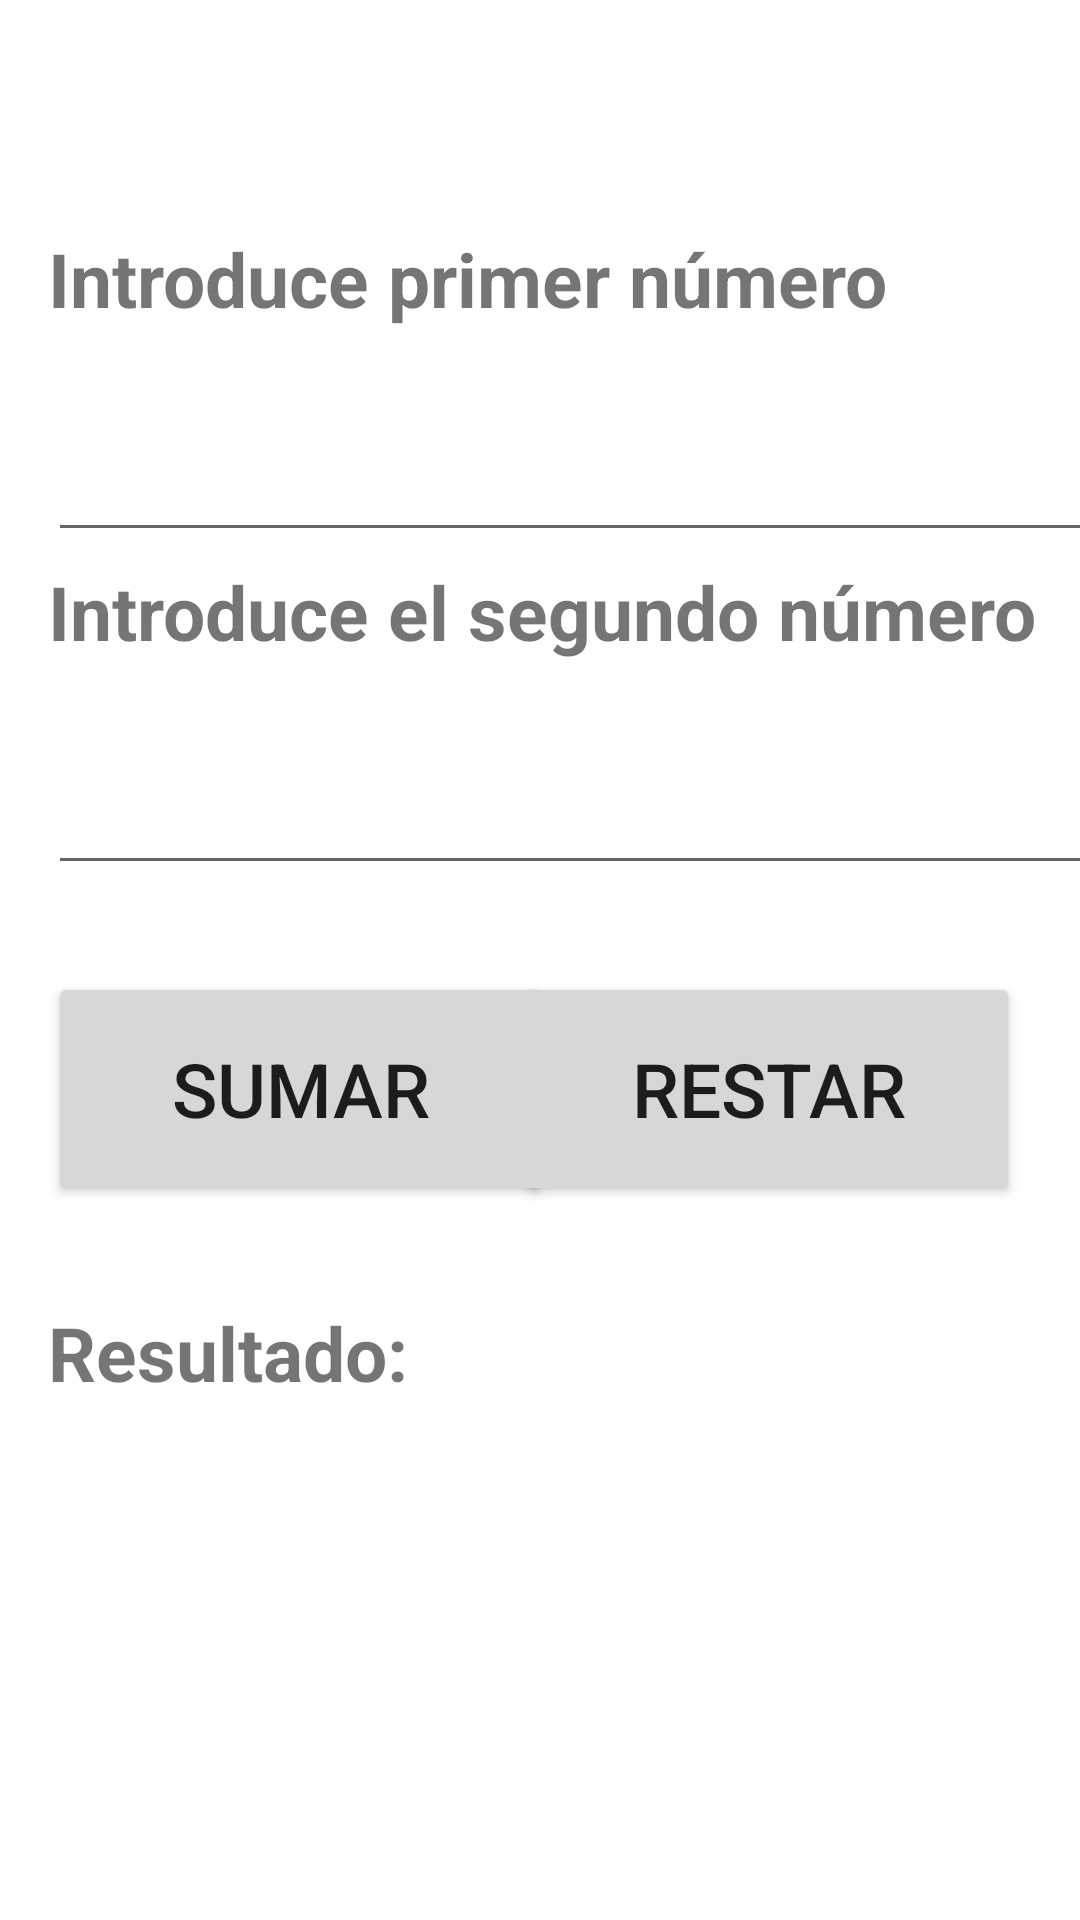

Here is an Android app screen rendered from its layout file. Give the layout XML and the strings, colors and styles it references.
<!-- AndroidManifest.xml: application theme Theme.ACDATPruebaAndroid -->
<!-- res/layout/activity_calculadora.xml -->
<?xml version="1.0" encoding="utf-8"?>
<androidx.constraintlayout.widget.ConstraintLayout xmlns:android="http://schemas.android.com/apk/res/android"
    xmlns:app="http://schemas.android.com/apk/res-auto"
    xmlns:tools="http://schemas.android.com/tools"
    android:layout_width="match_parent"
    android:layout_height="match_parent"
    tools:context=".calculadora.Calculadora">

    <TextView
        android:id="@+id/lblCalcNum1"
        android:layout_width="375dp"
        android:layout_height="41dp"
        android:layout_marginStart="16dp"
        android:layout_marginTop="76dp"
        android:text="@string/lblCalcNum1"
        android:textSize="25sp"
        android:textStyle="bold"
        app:layout_constraintStart_toStartOf="parent"
        app:layout_constraintTop_toTopOf="parent" />

    <EditText
        android:id="@+id/editTextNum2"
        android:layout_width="375dp"
        android:layout_height="67dp"
        android:layout_marginStart="16dp"
        android:autofillHints=""
        android:ems="10"
        android:inputType="numberDecimal"
        android:textAlignment="center"
        android:textSize="41sp"
        app:layout_constraintStart_toStartOf="parent"
        app:layout_constraintTop_toBottomOf="@+id/lblCalcNum2"
        tools:ignore="SpeakableTextPresentCheck" />

    <TextView
        android:id="@+id/lblCalcNum2"
        android:layout_width="375dp"
        android:layout_height="41dp"
        android:layout_marginStart="16dp"
        android:layout_marginTop="3dp"
        android:text="@string/lblCalcNum2"
        android:textSize="25sp"
        android:textStyle="bold"
        app:layout_constraintStart_toStartOf="parent"
        app:layout_constraintTop_toBottomOf="@+id/editTextNum1" />

    <Button
        android:id="@+id/btnRestar"
        android:layout_width="168dp"
        android:layout_height="78dp"
        android:layout_marginTop="29dp"
        android:layout_marginEnd="20dp"
        android:text="@string/btnRestar"
        android:textSize="25sp"
        app:layout_constraintEnd_toEndOf="parent"
        app:layout_constraintTop_toBottomOf="@+id/editTextNum2" />

    <TextView
        android:id="@+id/lblResultado"
        android:layout_width="375dp"
        android:layout_height="41dp"
        android:layout_marginStart="16dp"
        android:layout_marginTop="32dp"
        android:text="@string/lblResultado"
        android:textSize="25sp"
        android:textStyle="bold"
        app:layout_constraintStart_toStartOf="parent"
        app:layout_constraintTop_toBottomOf="@+id/btnRestar" />

    <ScrollView
        android:id="@+id/scrollViewRes"
        android:layout_width="375dp"
        android:layout_height="200dp"
        android:layout_marginStart="16dp"
        android:layout_marginTop="24dp"
        app:layout_constraintStart_toStartOf="parent"
        app:layout_constraintTop_toBottomOf="@+id/lblResultado">

        <TextView
            android:id="@+id/lblCalcResultado"
            android:layout_width="match_parent"
            android:layout_height="wrap_content"
            android:textAlignment="center"
            android:textSize="45sp"
            android:textStyle="bold" />
    </ScrollView>

    <Button
        android:id="@+id/btnSumar"
        android:layout_width="168dp"
        android:layout_height="78dp"
        android:layout_marginStart="16dp"
        android:layout_marginTop="29dp"
        android:text="@string/btnSumar"
        android:textSize="25sp"
        app:layout_constraintStart_toStartOf="parent"
        app:layout_constraintTop_toBottomOf="@+id/editTextNum2" />

    <EditText
        android:id="@+id/editTextNum1"
        android:layout_width="375dp"
        android:layout_height="67dp"
        android:layout_marginStart="16dp"
        android:autofillHints=""
        android:ems="10"
        android:inputType="numberDecimal"
        android:textAlignment="center"
        android:textAllCaps="false"
        android:textSize="41sp"
        app:layout_constraintStart_toStartOf="parent"
        app:layout_constraintTop_toBottomOf="@+id/lblCalcNum1"
        tools:ignore="SpeakableTextPresentCheck" />

</androidx.constraintlayout.widget.ConstraintLayout>
<!-- resources referenced by this layout -->
<resources>
  <string name="btnRestar">Restar</string>
  <string name="btnSumar">Sumar</string>
  <string name="lblCalcNum1">Introduce primer número</string>
  <string name="lblCalcNum2">Introduce el segundo número</string>
  <string name="lblResultado">Resultado:</string>
  <style name="Theme.ACDATPruebaAndroid" parent="Theme.MaterialComponents.DayNight.DarkActionBar">
          
          <item name="colorPrimary">@color/purple_500</item>
          <item name="colorPrimaryVariant">@color/purple_700</item>
          <item name="colorOnPrimary">@color/white</item>
          
          <item name="colorSecondary">@color/teal_200</item>
          <item name="colorSecondaryVariant">@color/teal_700</item>
          <item name="colorOnSecondary">@color/black</item>
          
          <item name="android:statusBarColor">?attr/colorPrimaryVariant</item>
          
      </style>
  <!-- not gathered from this repository: default colours our renderer supplied (Android Studio template values) -->
  <color name="purple_500">#FF6200EE</color>
  <color name="purple_700">#FF3700B3</color>
  <color name="teal_200">#FF03DAC5</color>
  <color name="teal_700">#FF018786</color>
  <color name="black">#FF000000</color>
  <color name="white">#FFFFFFFF</color>
</resources>
